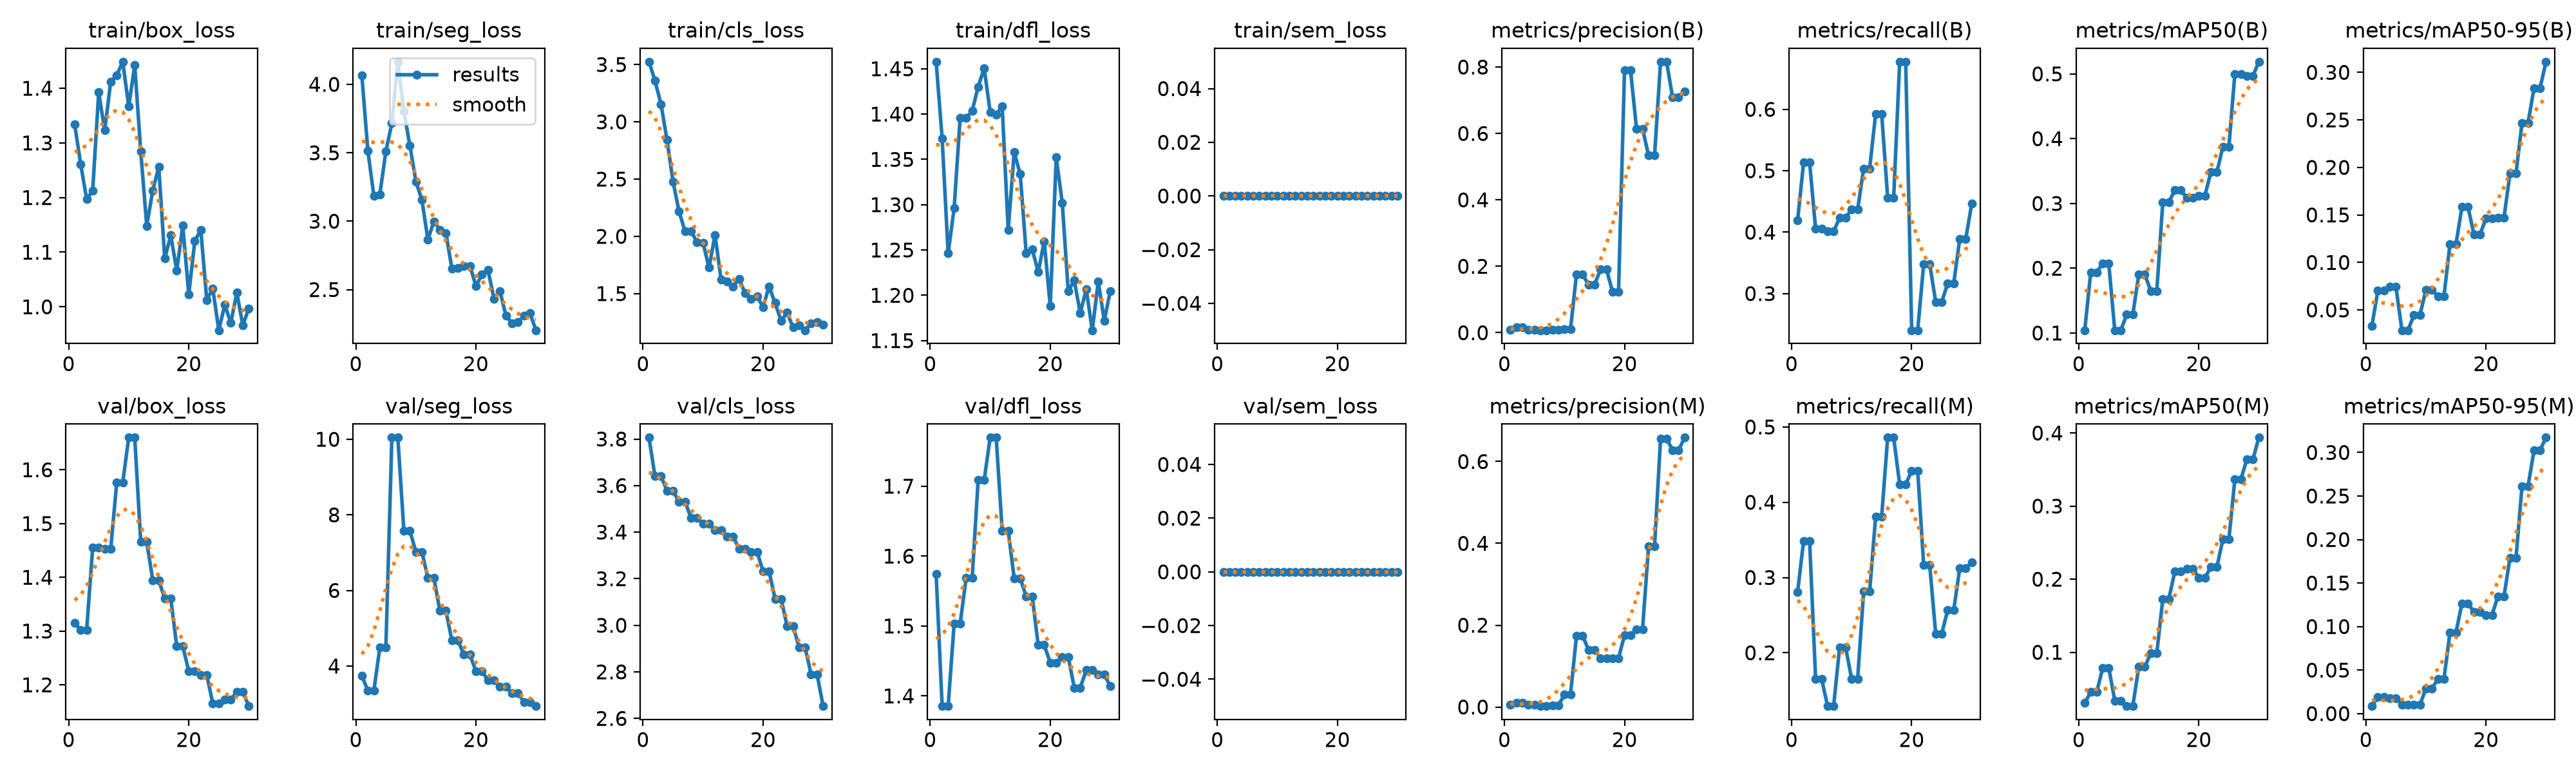

The table this chart was drawn from, first rows:
epoch, time, train/box_loss, train/seg_loss, train/cls_loss, train/dfl_loss, train/sem_loss, metrics/precision(B), metrics/recall(B), metrics/mAP50(B), metrics/mAP50-95(B), metrics/precision(M), metrics/recall(M), metrics/mAP50(M), metrics/mAP50-95(M), val/box_loss, val/seg_loss, val/cls_loss, val/dfl_loss, val/sem_loss, lr/pg0, lr/pg1, lr/pg2
1, 24.42, 1.334, 4.066, 3.525, 1.458, 0, 0.00862, 0.4189, 0.1044, 0.03324, 0.00585, 0.2808, 0.03079, 0.00862, 1.315, 3.747, 3.806, 1.574, 0, 0.0002382, 0.0002382, 0.0002382
2, 47.08, 1.261, 3.517, 3.359, 1.373, 0, 0.01578, 0.5135, 0.1938, 0.07041, 0.01096, 0.3483, 0.04555, 0.01891, 1.302, 3.347, 3.64, 1.385, 0, 0.0006909, 0.0006909, 0.0006909
3, 68.76, 1.197, 3.186, 3.155, 1.246, 0, 0.01578, 0.5135, 0.1938, 0.07041, 0.01096, 0.3483, 0.04555, 0.01891, 1.302, 3.347, 3.64, 1.385, 0, 0.001112, 0.001112, 0.001112
4, 90.02, 1.213, 3.196, 2.842, 1.296, 0, 0.00787, 0.4054, 0.2073, 0.07433, 0.00488, 0.1652, 0.07887, 0.01764, 1.456, 4.487, 3.578, 1.503, 0, 0.001288, 0.001288, 0.001288
5, 111.7, 1.393, 3.51, 2.48, 1.396, 0, 0.00787, 0.4054, 0.2073, 0.07433, 0.00488, 0.1652, 0.07887, 0.01764, 1.456, 4.487, 3.578, 1.503, 0, 0.00124, 0.00124, 0.00124
6, 132.3, 1.323, 3.716, 2.219, 1.396, 0, 0.00745, 0.4009, 0.1043, 0.02864, 0.00216, 0.1291, 0.03388, 0.01004, 1.453, 10.04, 3.53, 1.569, 0, 0.001193, 0.001193, 0.001193
7, 155, 1.412, 4.165, 2.044, 1.403, 0, 0.00745, 0.4009, 0.1043, 0.02864, 0.00216, 0.1291, 0.03388, 0.01004, 1.453, 10.04, 3.53, 1.569, 0, 0.001146, 0.001146, 0.001146
8, 176.8, 1.424, 3.802, 2.046, 1.43, 0, 0.009, 0.4234, 0.1285, 0.04447, 0.00418, 0.2072, 0.02633, 0.01032, 1.576, 7.58, 3.462, 1.709, 0, 0.001099, 0.001099, 0.001099
9, 198.7, 1.449, 3.553, 1.95, 1.451, 0, 0.009, 0.4234, 0.1285, 0.04447, 0.00418, 0.2072, 0.02633, 0.01032, 1.576, 7.58, 3.462, 1.709, 0, 0.001052, 0.001052, 0.001052
10, 220, 1.367, 3.29, 1.943, 1.402, 0, 0.00981, 0.4369, 0.1902, 0.07124, 0.03046, 0.1652, 0.07991, 0.02892, 1.66, 7.024, 3.435, 1.769, 0, 0.001005, 0.001005, 0.001005
11, 242.4, 1.442, 3.157, 1.727, 1.4, 0, 0.00981, 0.4369, 0.1902, 0.07124, 0.03046, 0.1652, 0.07991, 0.02892, 1.66, 7.024, 3.435, 1.769, 0, 0.0009574, 0.0009574, 0.0009574
12, 264, 1.285, 2.866, 2.013, 1.409, 0, 0.1764, 0.5036, 0.165, 0.0644, 0.1743, 0.2814, 0.09887, 0.03975, 1.466, 6.328, 3.408, 1.637, 0, 0.0009103, 0.0009103, 0.0009103
13, 285.2, 1.148, 2.998, 1.625, 1.272, 0, 0.1764, 0.5036, 0.165, 0.0644, 0.1743, 0.2814, 0.09887, 0.03975, 1.466, 6.328, 3.408, 1.637, 0, 0.0008631, 0.0008631, 0.0008631
14, 306.5, 1.213, 2.937, 1.607, 1.358, 0, 0.1445, 0.5928, 0.3023, 0.1193, 0.14, 0.3811, 0.1728, 0.09312, 1.395, 5.456, 3.382, 1.568, 0, 0.000816, 0.000816, 0.000816
15, 328.6, 1.256, 2.914, 1.562, 1.334, 0, 0.1445, 0.5928, 0.3023, 0.1193, 0.14, 0.3811, 0.1728, 0.09312, 1.395, 5.456, 3.382, 1.568, 0, 0.0007688, 0.0007688, 0.0007688
16, 349.6, 1.089, 2.653, 1.628, 1.246, 0, 0.1905, 0.4562, 0.3204, 0.1585, 0.1187, 0.4859, 0.2104, 0.1268, 1.36, 4.676, 3.329, 1.542, 0, 0.0007216, 0.0007216, 0.0007216
17, 371.3, 1.131, 2.658, 1.505, 1.251, 0, 0.1905, 0.4562, 0.3204, 0.1585, 0.1187, 0.4859, 0.2104, 0.1268, 1.36, 4.676, 3.329, 1.542, 0, 0.0006745, 0.0006745, 0.0006745
18, 393.3, 1.066, 2.67, 1.453, 1.226, 0, 0.1234, 0.6775, 0.3087, 0.1295, 0.1191, 0.4237, 0.2144, 0.1167, 1.272, 4.298, 3.315, 1.473, 0, 0.0006273, 0.0006273, 0.0006273
19, 415.3, 1.148, 2.674, 1.477, 1.26, 0, 0.1234, 0.6775, 0.3087, 0.1295, 0.1191, 0.4237, 0.2144, 0.1167, 1.272, 4.298, 3.315, 1.473, 0, 0.0005802, 0.0005802, 0.0005802
20, 436.9, 1.023, 2.527, 1.382, 1.188, 0, 0.7904, 0.2402, 0.3117, 0.1463, 0.1758, 0.4417, 0.2019, 0.1134, 1.225, 3.864, 3.232, 1.448, 0, 0.000533, 0.000533, 0.000533
21, 457, 1.12, 2.609, 1.563, 1.352, 0, 0.7904, 0.2402, 0.3117, 0.1463, 0.1758, 0.4417, 0.2019, 0.1134, 1.225, 3.864, 3.232, 1.448, 0, 0.0004859, 0.0004859, 0.0004859
22, 477.3, 1.141, 2.645, 1.418, 1.302, 0, 0.6139, 0.348, 0.3483, 0.1472, 0.1902, 0.3165, 0.2165, 0.1348, 1.218, 3.622, 3.114, 1.456, 0, 0.0004387, 0.0004387, 0.0004387
23, 497.2, 1.012, 2.434, 1.263, 1.205, 0, 0.6139, 0.348, 0.3483, 0.1472, 0.1902, 0.3165, 0.2165, 0.1348, 1.218, 3.622, 3.114, 1.456, 0, 0.0003915, 0.0003915, 0.0003915
24, 516.9, 1.033, 2.49, 1.334, 1.216, 0, 0.5339, 0.2864, 0.3873, 0.1939, 0.3929, 0.2252, 0.2544, 0.1792, 1.165, 3.45, 2.997, 1.412, 0, 0.0003444, 0.0003444, 0.0003444
25, 537.1, 0.9571, 2.309, 1.205, 1.18, 0, 0.5339, 0.2864, 0.3873, 0.1939, 0.3929, 0.2252, 0.2544, 0.1792, 1.165, 3.45, 2.997, 1.412, 0, 0.0002972, 0.0002972, 0.0002972
26, 557.2, 1.004, 2.254, 1.222, 1.206, 0, 0.816, 0.3164, 0.5002, 0.2467, 0.6566, 0.2567, 0.3367, 0.261, 1.172, 3.279, 2.904, 1.437, 0, 0.0002501, 0.0002501, 0.0002501
27, 577.8, 0.9705, 2.263, 1.18, 1.161, 0, 0.816, 0.3164, 0.5002, 0.2467, 0.6566, 0.2567, 0.3367, 0.261, 1.172, 3.279, 2.904, 1.437, 0, 0.0002029, 0.0002029, 0.0002029
28, 597.8, 1.026, 2.307, 1.238, 1.215, 0, 0.7087, 0.3887, 0.4968, 0.2834, 0.6277, 0.3121, 0.3641, 0.3025, 1.187, 3.052, 2.789, 1.431, 0, 0.0001558, 0.0001558, 0.0001558
29, 617.9, 0.9663, 2.327, 1.251, 1.172, 0, 0.7087, 0.3887, 0.4968, 0.2834, 0.6277, 0.3121, 0.3641, 0.3025, 1.187, 3.052, 2.789, 1.431, 0, 0.0001086, 0.0001086, 0.0001086
30, 638, 0.9971, 2.203, 1.227, 1.205, 0, 0.7256, 0.4463, 0.5188, 0.3112, 0.6585, 0.3201, 0.3937, 0.3171, 1.16, 2.939, 2.653, 1.414, 0, 6.1447e-05, 6.1447e-05, 6.1447e-05
